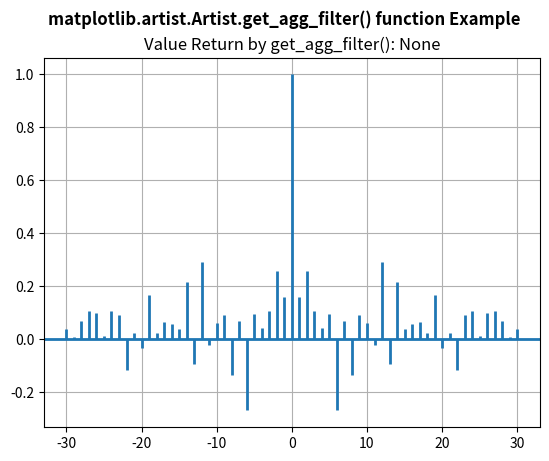

The script that saved this image:
# Implementation of matplotlib function
import numpy as np
import matplotlib.pyplot as plt
from matplotlib.artist import Artist


np.random.seed(10**7)
geeks = np.random.randn(40)

fig, axs = plt.subplots()
axs.acorr(geeks, usevlines=True, normed=True,
		maxlags=30, lw=2)

axs.grid(True)

# use of get_agg_filter() method
val = Artist.get_agg_filter(axs)
axs.set_title("Value Return by get_agg_filter(): "
			+ str(val))

fig.suptitle('matplotlib.artist.Artist.get_agg_filter() function Example', fontweight="bold")

plt.show()
